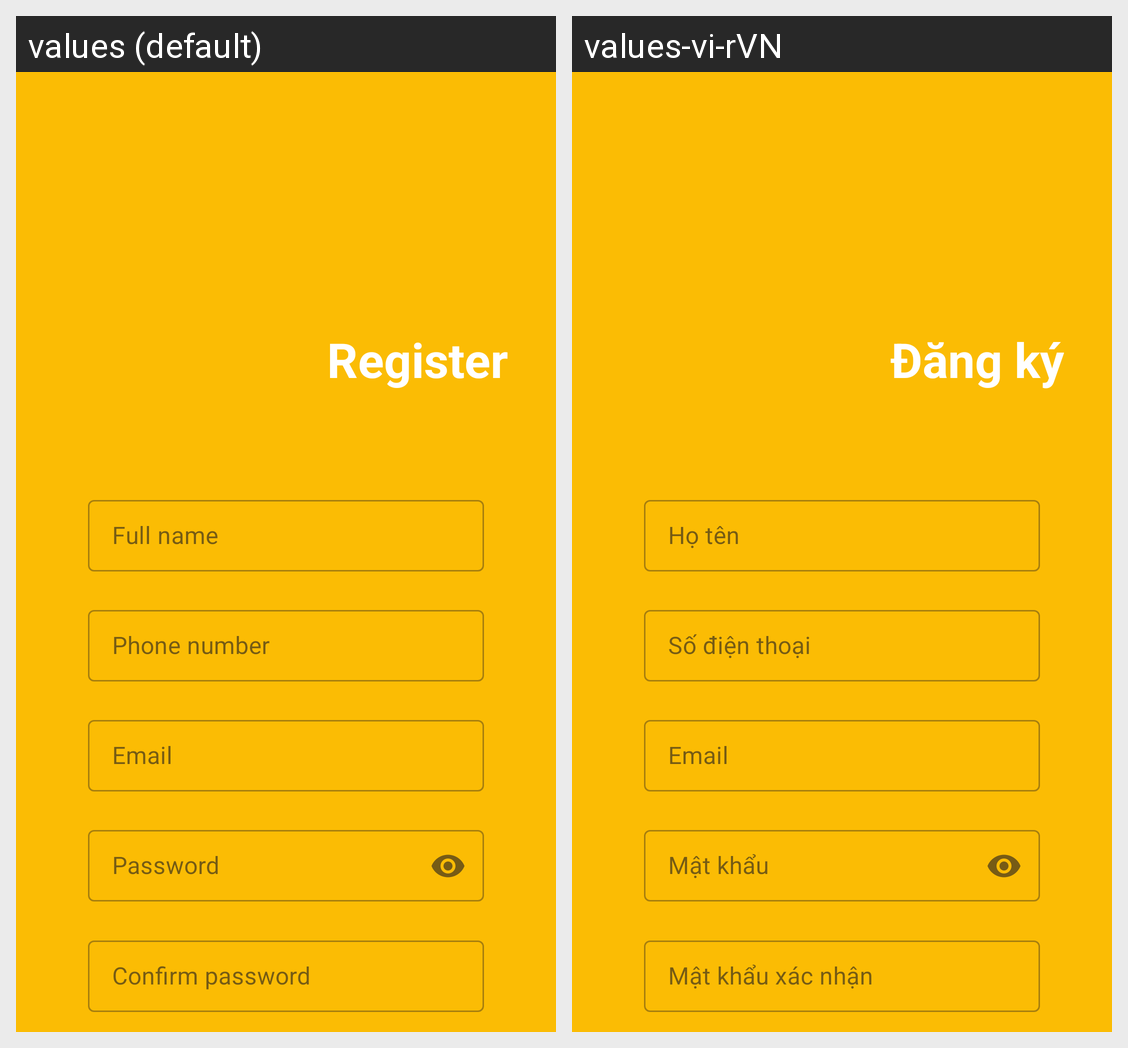

For this localized Android screen grid, give each drawn string resource with its value in every locale shown.
Android screen res/layout/activity_register.xml rendered under 2 locales, left to right: values (default), values-vi-rVN. Device: Nexus 5 (rendered at 1080×1920; each locale shown at half size, 540×960, under a caption strip naming it); theme Theme.NotePro.NoActionBar.
Strings drawn on this screen, with the default value and each locale's value (text and hints the layout hard-codes, and strings that could not be matched under every locale, appear in the picture but are not listed):

register
  values: Register
  values-vi-rVN: Đăng ký

full_name
  values: Full name
  values-vi-rVN: Họ tên

phone_number
  values: Phone number
  values-vi-rVN: Số điện thoại

email
  values: Email
  values-vi-rVN: Email  [not translated; the default value is used]

password
  values: Password
  values-vi-rVN: Mật khẩu

confirm_password
  values: Confirm password
  values-vi-rVN: Mật khẩu xác nhận
